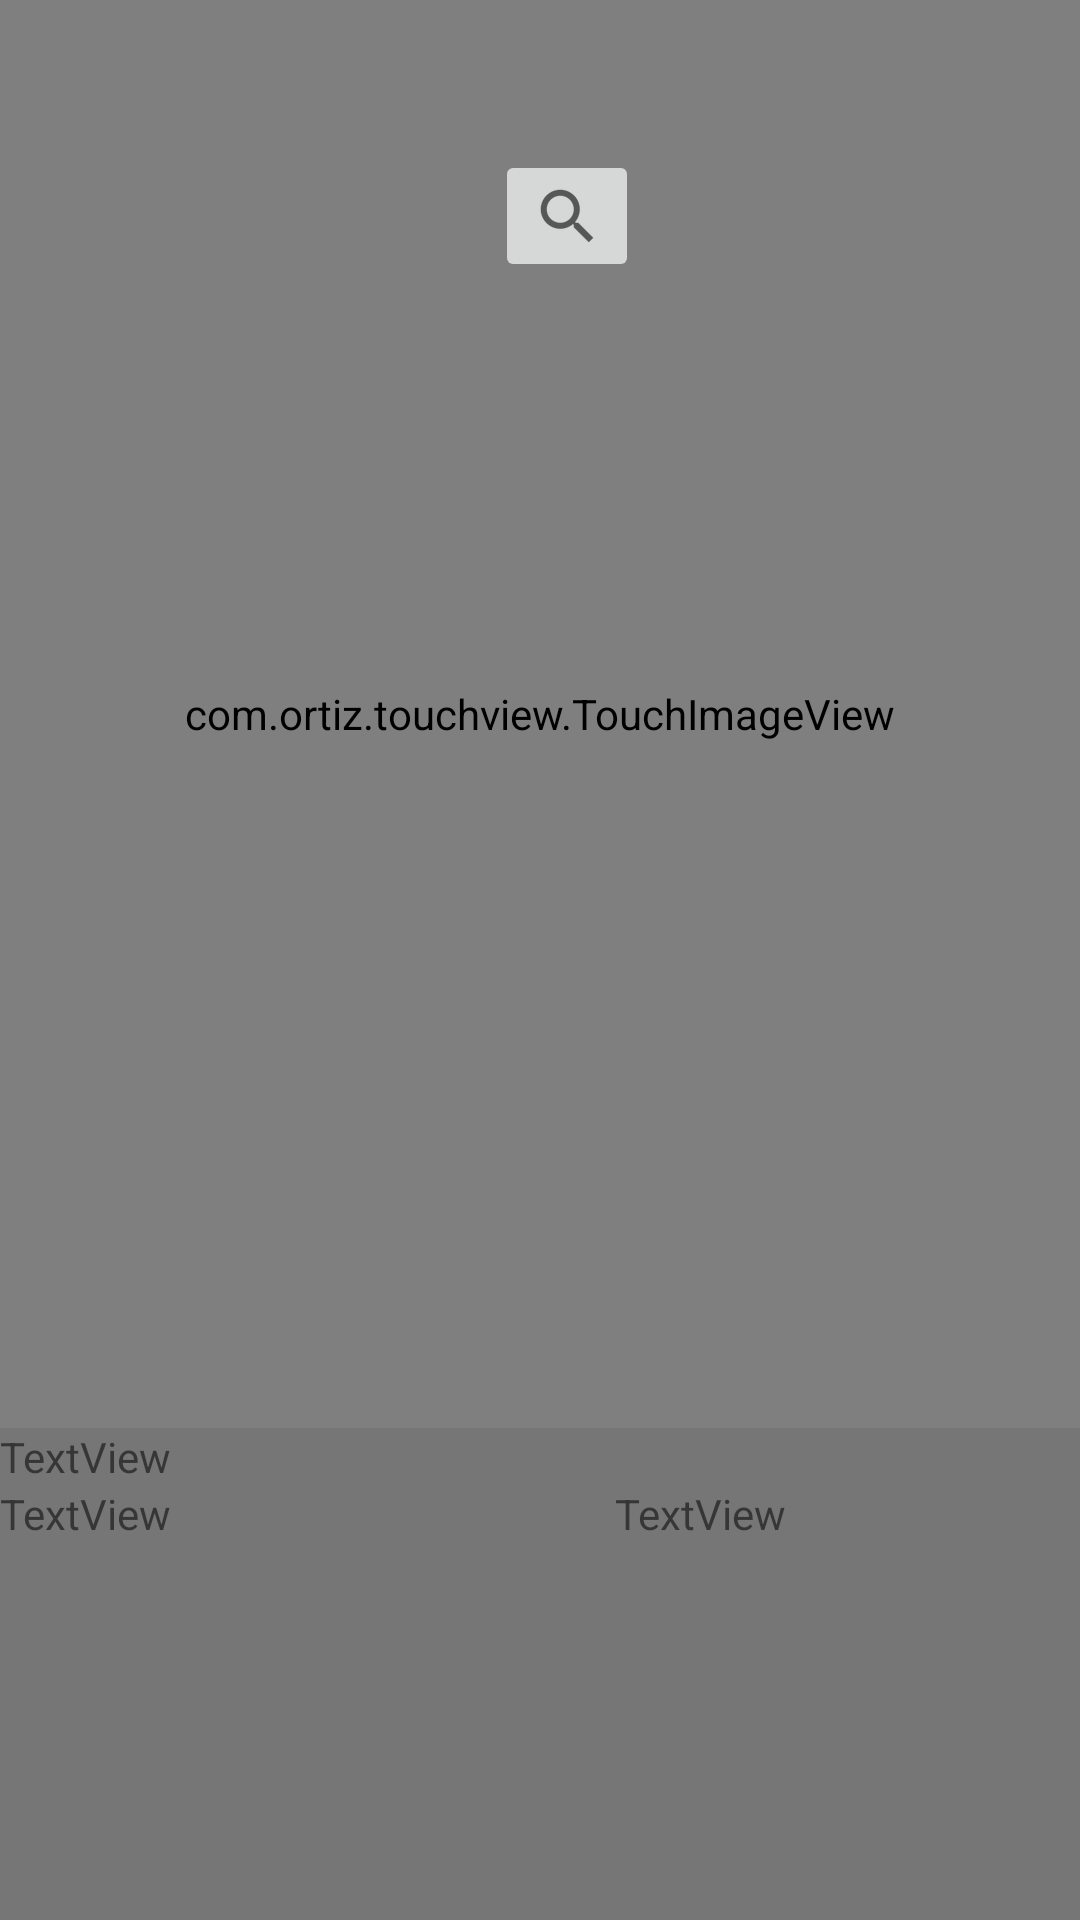

Write the Android layout XML for this screen, with the resource values it uses.
<!-- AndroidManifest.xml: application theme Theme.Sb_app -->
<!-- res/layout/activity_main.xml -->
<?xml version="1.0" encoding="utf-8"?>
<androidx.constraintlayout.widget.ConstraintLayout xmlns:android="http://schemas.android.com/apk/res/android"
    xmlns:app="http://schemas.android.com/apk/res-auto"
    xmlns:tools="http://schemas.android.com/tools"
    android:layout_width="match_parent"
    android:layout_height="match_parent"
    tools:context=".MainActivity">


    <LinearLayout
        android:id="@+id/linearLayout"
        android:layout_width="0dp"
        android:layout_height="0dp"
        android:orientation="vertical"
        app:layout_constraintBottom_toBottomOf="parent"
        app:layout_constraintEnd_toEndOf="parent"
        app:layout_constraintStart_toStartOf="parent"
        app:layout_constraintTop_toTopOf="parent">

        <androidx.constraintlayout.widget.ConstraintLayout
            android:layout_width="match_parent"
            android:layout_height="476dp">

            <com.ortiz.touchview.TouchImageView
                android:id="@+id/subway"
                android:layout_width="match_parent"
                android:layout_height="match_parent"
                app:layout_constraintStart_toStartOf="parent"
                app:layout_constraintTop_toTopOf="parent"

                tools:ignore="SpeakableTextPresentCheck" />

            <ImageButton
                android:id="@+id/searching_btn"
                android:layout_width="wrap_content"
                android:layout_height="wrap_content"
                android:layout_marginStart="165dp"
                android:layout_marginTop="50dp"
                app:layout_constraintStart_toStartOf="parent"
                app:layout_constraintTop_toTopOf="parent"
                app:srcCompat="?android:attr/actionModeWebSearchDrawable" />

        </androidx.constraintlayout.widget.ConstraintLayout>


        <LinearLayout
            android:layout_width="match_parent"
            android:layout_height="match_parent"
            android:orientation="vertical">

            <FrameLayout
                android:id="@+id/show_info"
                android:layout_width="match_parent"
                android:layout_height="match_parent"
                android:background="#777676">

                <LinearLayout
                    android:layout_width="match_parent"
                    android:layout_height="match_parent"
                    android:orientation="vertical">

                    <TextView
                        android:id="@+id/info_context"
                        android:layout_width="match_parent"
                        android:layout_height="wrap_content"
                        android:text="TextView" />

                    <LinearLayout
                        android:layout_width="match_parent"
                        android:layout_height="match_parent"
                        android:orientation="horizontal">

                        <LinearLayout
                            android:id="@+id/upLine"
                            android:layout_width= "205dp"
                            android:layout_height="match_parent"
                            android:orientation="vertical">

                            <TextView
                                android:id="@+id/upline_text"
                                android:layout_width="match_parent"
                                android:layout_height="wrap_content"
                                android:text="TextView" />
                        </LinearLayout>

                        <LinearLayout
                            android:id="@+id/dnLine"
                            android:layout_width="205dp"
                            android:layout_height="match_parent"
                            android:orientation="vertical">

                            <TextView
                                android:id="@+id/dnline_text"
                                android:layout_width="match_parent"
                                android:layout_height="wrap_content"
                                android:text="TextView" />
                        </LinearLayout>

                    </LinearLayout>

                </LinearLayout>

            </FrameLayout>

        </LinearLayout>

    </LinearLayout>


</androidx.constraintlayout.widget.ConstraintLayout>
<!-- resources referenced by this layout -->
<resources>
  <style name="Theme.Sb_app" parent="Theme.MaterialComponents.DayNight.DarkActionBar">
          
          <item name="colorPrimary">@color/purple_500</item>
          <item name="colorPrimaryVariant">@color/purple_700</item>
          <item name="colorOnPrimary">@color/white</item>
          
          <item name="colorSecondary">@color/teal_200</item>
          <item name="colorSecondaryVariant">@color/teal_700</item>
          <item name="colorOnSecondary">@color/black</item>
          
          <item name="android:statusBarColor" tools:targetApi="l">?attr/colorPrimaryVariant</item>
          
          <item name="windowActionBar">false</item>
          <item name="windowNoTitle">true</item>
          <item name="android:windowFullscreen">true</item>
      </style>
  <!-- not gathered from this repository: default colours our renderer supplied (Android Studio template values) -->
  <color name="purple_500">#FF6200EE</color>
  <color name="purple_700">#FF3700B3</color>
  <color name="teal_200">#FF03DAC5</color>
  <color name="teal_700">#FF018786</color>
  <color name="black">#FF000000</color>
  <color name="white">#FFFFFFFF</color>
</resources>
